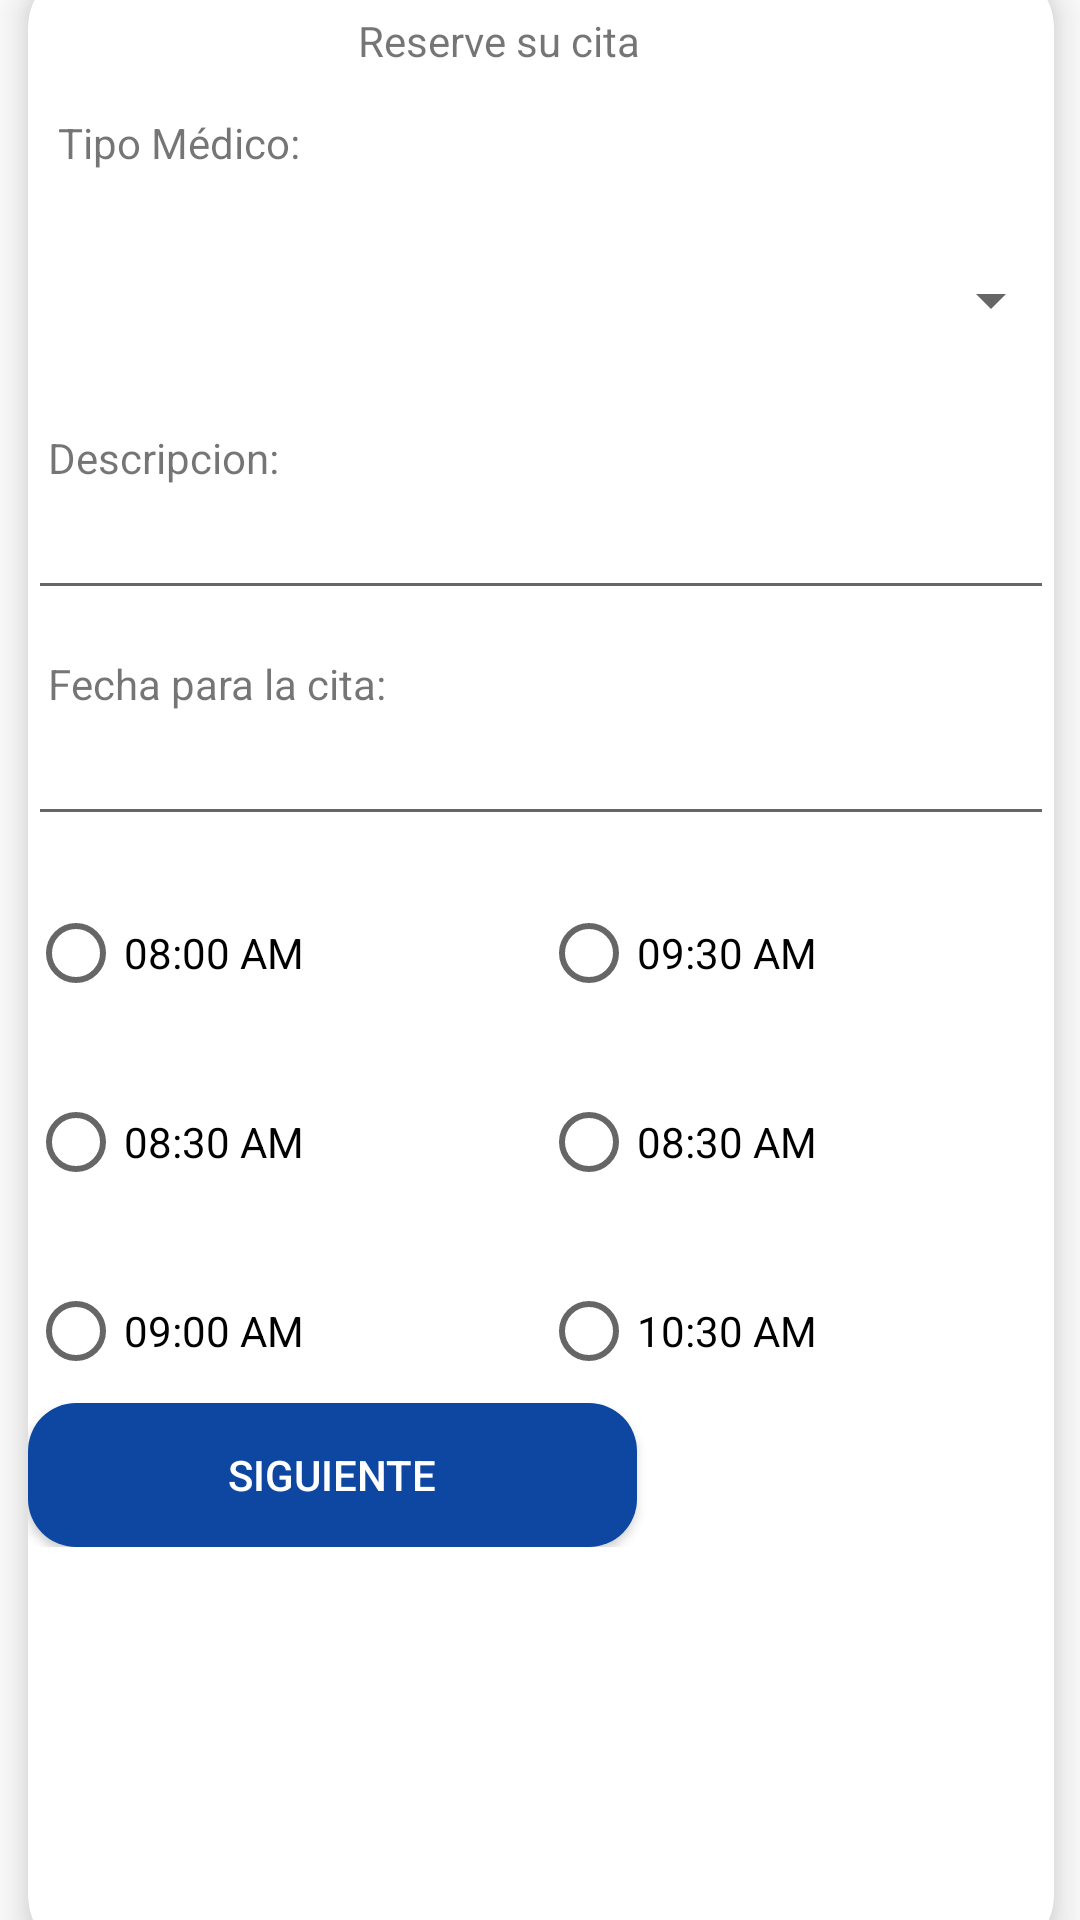

Here is an Android app screen rendered from its layout file. Give the layout XML and the strings, colors and styles it references.
<!-- AndroidManifest.xml: application theme AppTheme -->
<!-- res/layout/activity_recervar_cita.xml -->
<?xml version="1.0" encoding="utf-8"?>
<androidx.constraintlayout.widget.ConstraintLayout xmlns:android="http://schemas.android.com/apk/res/android"
    xmlns:app="http://schemas.android.com/apk/res-auto"
    xmlns:tools="http://schemas.android.com/tools"
    android:layout_width="match_parent"
    android:layout_height="match_parent"
    tools:context=".ReservarCitaActivity">


    <androidx.cardview.widget.CardView
        android:id="@+id/cardView1"
        android:layout_width="378dp"
        android:layout_height="711dp"
        android:layout_margin="10dp"
        app:cardBackgroundColor="@color/white"
        android:visibility="visible"

        app:cardCornerRadius="20dp"
        app:cardElevation="10dp"
        app:cardMaxElevation="12dp"
        app:cardPreventCornerOverlap="true"
        app:cardUseCompatPadding="true"
        app:layout_constraintBottom_toBottomOf="parent"
        app:layout_constraintEnd_toEndOf="parent"
        app:layout_constraintStart_toStartOf="parent"
        app:layout_constraintTop_toTopOf="parent">

        <androidx.core.widget.NestedScrollView
            android:layout_width="match_parent"
            android:layout_height="637dp">


            <LinearLayout
                android:layout_width="match_parent"
                android:layout_height="wrap_content"
                android:orientation="vertical">


                <TextView
                    android:id="@+id/textView5"
                    android:layout_width="wrap_content"
                    android:layout_height="wrap_content"
                    android:layout_marginTop="15dp"
                    android:text="                                 Reserve su cita" />

                <TextView
                    android:id="@+id/textView3"
                    android:layout_width="278dp"
                    android:layout_height="wrap_content"
                    android:layout_marginTop="15dp"
                    android:text="   Tipo Médico:" />

                <Spinner
                    android:id="@+id/spinerTipoCita"
                    android:layout_width="345dp"
                    android:layout_height="56dp"
                    android:layout_marginTop="15dp" />

                <TextView

                    android:layout_width="wrap_content"
                    android:layout_height="wrap_content"
                    android:layout_marginTop="15dp"
                    android:text="  Descripcion:" />

                <EditText
                    android:id="@+id/editTextDescripcion"
                    android:layout_width="match_parent"
                    android:layout_height="match_parent"

                    />
                <TextView
                    android:id="@+id/textView4"
                    android:layout_width="wrap_content"
                    android:layout_height="wrap_content"
                    android:layout_marginTop="15dp"
                    android:text="  Fecha para la cita:" />


                <EditText
                    android:id="@+id/editTextFecha"
                    android:inputType="date"
                    android:focusable="false"
                    android:clickable="true"
                    android:maxLines="1"

                    android:layout_width="match_parent"
                    android:layout_height="match_parent"
                    android:onClick="selectFecha" />




                <LinearLayout
                    android:layout_width="match_parent"
                    android:layout_height="wrap_content"
                    android:orientation="horizontal">


                    <LinearLayout
                        android:id="@+id/radioGroupCard1_izq"
                        android:layout_width="0dp"
                        android:layout_weight="1"
                        android:layout_height="wrap_content"
                        android:orientation="vertical">



                        <RadioButton
                            android:id="@+id/radio0800AM"
                            android:layout_width="wrap_content"
                            android:layout_height="wrap_content"
                            android:layout_marginTop="15dp"
                            android:text="08:00 AM" />

                        <RadioButton
                            android:id="@+id/radio0830AM"
                            android:layout_width="wrap_content"
                            android:layout_height="wrap_content"
                            android:layout_marginTop="15dp"
                            android:text="08:30 AM" />

                        <RadioButton
                            android:id="@+id/radio0900AM"
                            android:layout_width="wrap_content"
                            android:layout_height="wrap_content"
                            android:layout_marginTop="15dp"
                            android:text="09:00 AM" />





                    </LinearLayout>
                    <LinearLayout
                        android:id="@+id/radioGroupCard1_der"
                        android:layout_width="0dp"
                        android:layout_weight="1"
                        android:layout_height="wrap_content"
                        android:orientation="vertical">



                        <RadioButton
                            android:id="@+id/radio0930AM"
                            android:layout_width="wrap_content"
                            android:layout_height="wrap_content"
                            android:layout_marginTop="15dp"
                            android:text="09:30 AM" />

                        <RadioButton
                            android:id="@+id/radio1000AM"
                            android:layout_width="wrap_content"
                            android:layout_height="wrap_content"
                            android:layout_marginTop="15dp"
                            android:text="08:30 AM" />

                        <RadioButton
                            android:id="@+id/radio1030AM"
                            android:layout_width="wrap_content"
                            android:layout_height="wrap_content"
                            android:layout_marginTop="15dp"
                            android:text="10:30 AM" />





                    </LinearLayout>


                </LinearLayout>

                <Button
                    android:id="@+id/buttonReservarCita"


                    style="@style/NextButton"
                    android:layout_width="203dp"
                    android:layout_height="match_parent"

                    android:background="@drawable/boton_redondo"
                    android:onClick="goCard2"

                    android:text="Siguiente"
                    android:textColor="#ffff" />


            </LinearLayout>
        </androidx.core.widget.NestedScrollView>


    </androidx.cardview.widget.CardView>

    <androidx.cardview.widget.CardView
        android:id="@+id/cardView2"
        android:layout_width="378dp"
        android:layout_height="711dp"
        android:layout_margin="10dp"
        app:cardBackgroundColor="@color/white"
        android:visibility="gone"

        app:cardCornerRadius="20dp"
        app:cardElevation="10dp"
        app:cardMaxElevation="12dp"
        app:cardPreventCornerOverlap="true"
        app:cardUseCompatPadding="true"
        app:layout_constraintBottom_toBottomOf="parent"
        app:layout_constraintEnd_toEndOf="parent"
        app:layout_constraintStart_toStartOf="parent"
        app:layout_constraintTop_toTopOf="parent">


            <LinearLayout
                android:layout_width="match_parent"
                android:layout_height="wrap_content"
                android:orientation="vertical">


                <TextView
                    android:id="@+id/textView6"
                    android:layout_width="wrap_content"
                    android:layout_height="wrap_content"
                    android:layout_marginTop="15dp"
                    android:layout_marginLeft="120dp"
                    android:text="Detalle Cita" />

                <TextView
                    android:id="@+id/textView7"
                    android:layout_width="278dp"
                    android:layout_height="wrap_content"
                    android:layout_marginTop="15dp"
                    android:text="   TipoCita:" />


                <EditText
                    android:id="@+id/textViewTipoCita"
                    android:layout_width="match_parent"
                    android:layout_height="wrap_content"
                    />

                <TextView
                    android:id="@+id/textView8"
                    android:layout_width="wrap_content"
                    android:layout_height="wrap_content"
                    android:layout_marginTop="15dp"
                    android:text="  Descripción:" />


                <EditText
                    android:id="@+id/textViewDescripcion2"
                    android:layout_width="match_parent"
                    android:layout_height="match_parent" />

                <TextView
                    android:id="@+id/textView9"
                    android:layout_width="wrap_content"
                    android:layout_height="wrap_content"
                    android:layout_marginTop="15dp"
                    android:text="  Fecha de la cita::" />




                <EditText
                    android:id="@+id/textViewFechaCita"
                    android:layout_width="match_parent"
                    android:layout_height="match_parent" />


                <TextView
                    android:id="@+id/textView10"
                    android:layout_width="wrap_content"
                    android:layout_height="wrap_content"
                    android:layout_marginTop="15dp"
                    android:text="  Hora de la cita::" />




                <EditText
                    android:id="@+id/textViewHoraCita"
                    android:layout_width="match_parent"
                    android:layout_height="match_parent" />


                <Button
                    android:id="@+id/buttonConfirmar"


                    android:layout_width="203dp"
                    android:layout_height="match_parent"
                    android:layout_marginLeft="75dp"
                    android:layout_marginTop="240dp"

                    android:background="@drawable/boton_redondo"
                    android:onClick="confirmarCita"

                    android:text="Confirmar"
                    android:textColor="#ffff" />


            </LinearLayout>



    </androidx.cardview.widget.CardView>



</androidx.constraintlayout.widget.ConstraintLayout>
<!-- resources referenced by this layout -->
<resources>
  <!-- drawable boton_redondo (drawable) -->
  <?xml version="1.0" encoding="utf-8"?>
  <shape xmlns:android="http://schemas.android.com/apk/res/android"
      android:shape="rectangle">
      <solid android:color="#0D47A1" />
      <corners android:bottomRightRadius="16dp"
          android:bottomLeftRadius="16dp"
          android:topRightRadius="16dp"
          android:topLeftRadius="16dp"/>
  </shape>
  <!-- not gathered from this repository: default colours our renderer supplied (Android Studio template values) -->
  <color name="white">#FFFFFFFF</color>
</resources>
